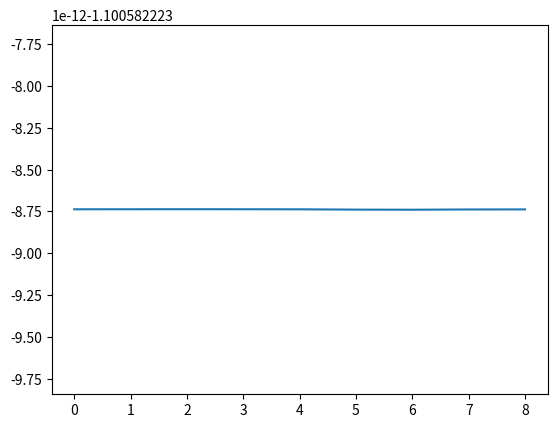

The matplotlib source for this figure:
import numpy as np
import matplotlib.pyplot as plt
#
f = lambda x: 100.0*np.exp(-10.0*x)
#f = lambda x: 2*x+2
exact = lambda x: 1.0-(1-np.exp(-10))*x-np.exp(-10*x)
n = 10

#Matrix
b = np.zeros(n) #diagonal
a = np.zeros(n) #nedre diagonal
c = np.zeros(n) #øvre diagonal

# Multiplied with this vector
u = np.zeros(n+1) # vector  x/v

#Results in this vector
g = np.zeros(n) # høyre side

#Stores exact solution to compare
exact_ = np.zeros(n+1)

x_0 = 0
x_n = 1
h = (x_n-x_0)/n # (x_n-x_0)/n
h_sq = h**2

#x_nplus1 = 0

for i in range(1,n):
    x_i = x_0+i*h
    exact_[i] = exact(x_i)
    g[i] = f(x_i)*h_sq
    b[i] = 2
    a[i] = -1
    c[i] = -1

exact_[0] = exact(x_0)
exact_[n] = exact(x_n)


for i in range(2,n):
    if a[0] == c[0]:
        #b[i] = -(i+1.0)/i
        b[i] = b[i] - 1/b[i-1]
    else:
        b[i] = b[i] - a[i-1]*c[i-1]/b[i-1]
    g[i] = g[i] - a[i-1]*g[i-1]/b[i-1]

#print(g)
#print(b)


u[0] = 0 #boundry condition
u[n] = 0 #boundry condition
u[n-1] = g[n-1]/b[n-1] #boundry condition where u[n] = 0
i = n - 2
while i>0:
    u[i] = (g[i] - c[i]*u[i+1])/b[i]
    i -= 1

"""
plt.plot(u, label = "computed")
plt.plot(exact_, linestyle = "dashed", label = "exact")
plt.legend()
plt.show()
"""
print(exact_[1::], u[1::])
#print(f"Error: {abs(u[0:n:int(n/10)]-exact_[0:n:int(n/10)])}")

error = (np.abs( (u[1:n]-exact_[1:n])/exact_[1:n]))
#print(np.log10(error))
plt.plot(np.log10(error))
#plt.show()

#Klart veldig mye bedre når c = a

"""
for i in range(int(n/5)):
    print(f"x = {x0+i*h}:   ")
    #print(f"Calc: {u[i]}")
    #print(f"exact_: {exact_[i]}")
    print(f"Error: {abs(u[i]-exact_[i])}")
"""
